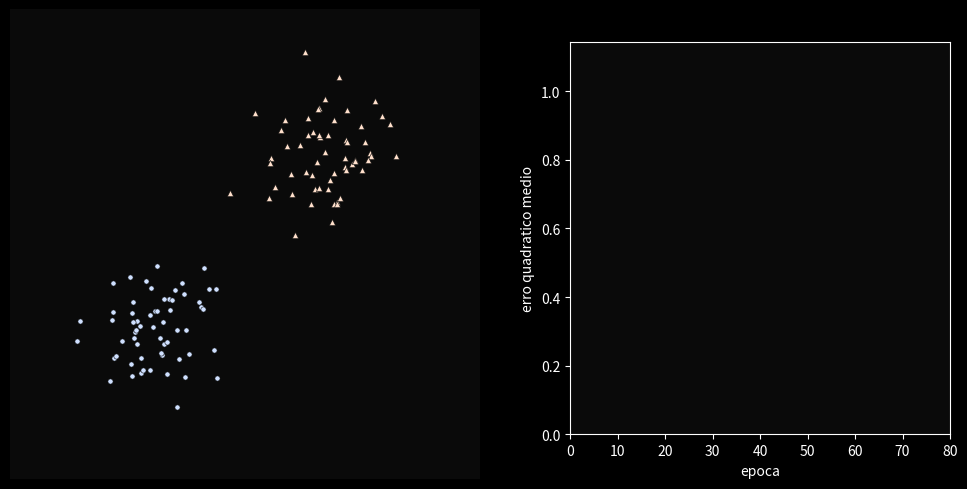

Write the Python code that produced this figure.
# Adaline (Widrow e Hoff, 1960)
# Parecido com o Perceptron, mas o erro é medido na saida linear (antes do degrau)
# e os pesos descem o gradiente do erro quadratico (regra delta)
import numpy as np
import matplotlib.pyplot as plt
from matplotlib import animation
from matplotlib.colors import LinearSegmentedColormap

TAXA = 0.002
N = 60
EPOCAS = 80


def gerar_dados(n, seed):
    # mesmas nuvens do Perceptron, mas com as classes em -1 e 1
    r = np.random.default_rng(seed)
    a = r.normal([-0.4, -0.4], 0.15, (n, 2))
    b = r.normal([0.4, 0.4], 0.15, (n, 2))
    return np.vstack([a, b]), np.r_[-np.ones(n), np.ones(n)]


def soma(x, w, b):
    return x @ w + b


def treina_epoca(X, d, w, b):
    # regra delta: corrige em toda amostra, proporcional ao tamanho do erro
    for x, alvo in zip(X, d):
        erro = alvo - soma(x, w, b)
        w = w + TAXA*erro*x
        b = b + TAXA*erro
    return w, b


def eqm(X, d, w, b):
    return np.mean((d - soma(X, w, b))**2)


def reta(w, b, x1):
    # fronteira de decisao: w1*x1 + w2*x2 + b = 0
    return -(w[0]*x1 + b) / w[1]


X, d = gerar_dados(N, seed=0)

# mesmos pesos iniciais ruins do Perceptron
est = {'w': np.array([-0.3, 0.2]), 'b': 0.1, 'erros': []}

g = np.linspace(-1.05, 1.05, 300)
gx, gy = np.meshgrid(g, g)
grid = np.c_[gx.ravel(), gy.ravel()]
cmap = LinearSegmentedColormap.from_list('n', ['#2456d6', '#0c1734', '#0a0a0a', '#33100a', '#d9541f'])

plt.style.use('dark_background')
fig = plt.figure(figsize=(10, 5.6), facecolor='#0a0a0a')
ax = fig.add_axes([0.02, 0.12, 0.47, 0.84])
ax.set_axis_off()

# o fundo mostra a saida linear, por isso é um degrade e nao duas cores secas
im = ax.imshow(np.zeros(gx.shape), cmap=cmap, vmin=-1, vmax=1,
               extent=(-1.05, 1.05, -1.05, 1.05), origin='lower')
ax.scatter(*X[d == -1].T, s=14, c='#cfe0ff', edgecolors='#0a0a0a', lw=.4)
ax.scatter(*X[d == 1].T, s=20, c='#ffe0cc', marker='^', edgecolors='#0a0a0a', lw=.4)
linha, = ax.plot([], [], 'w', lw=1.2)
ax.set_xlim(-1.05, 1.05)
ax.set_ylim(-1.05, 1.05)

# curva do erro quadratico medio
ax2 = fig.add_axes([0.58, 0.2, 0.38, 0.7], facecolor='#0a0a0a')
curva, = ax2.plot([], [], color='#d9541f')
ax2.set_xlim(0, EPOCAS)
ax2.set_ylim(0, eqm(X, d, est['w'], est['b'])*1.05)
ax2.set_xlabel('epoca')
ax2.set_ylabel('erro quadratico medio')

info = fig.text(.255, .06, '', ha='center', va='center', color='#cfcfcf',
                family='monospace', fontsize=10)


def frame(i):
    # o primeiro frame mostra os pesos iniciais, sem treinar
    if i > 0:
        est['w'], est['b'] = treina_epoca(X, d, est['w'], est['b'])
    w, b = est['w'], est['b']
    est['erros'].append(eqm(X, d, w, b))

    im.set_data(np.clip(soma(grid, w, b), -1, 1).reshape(gx.shape))
    linha.set_data(g, reta(w, b, g))
    curva.set_data(range(len(est['erros'])), est['erros'])
    acc = (np.sign(soma(X, w, b)) == d).mean()
    info.set_text(f"epoca {i:>3} | eqm {est['erros'][-1]:.3f} | acc {acc:.1%}")
    return [im, linha, curva, info]


def inicio():
    # sem isso o matplotlib chama frame(0) duas vezes
    return []


anim = animation.FuncAnimation(fig, frame, init_func=inicio, frames=EPOCAS+1, interval=80, repeat=False)
# anim.save('adaline.mp4', fps=15, dpi=200)
plt.show()

# Observamos que o Adaline continua ajustando a reta mesmo depois de acertar
# todas as amostras, porque ele minimiza o erro quadratico e nao so o numero de erros
